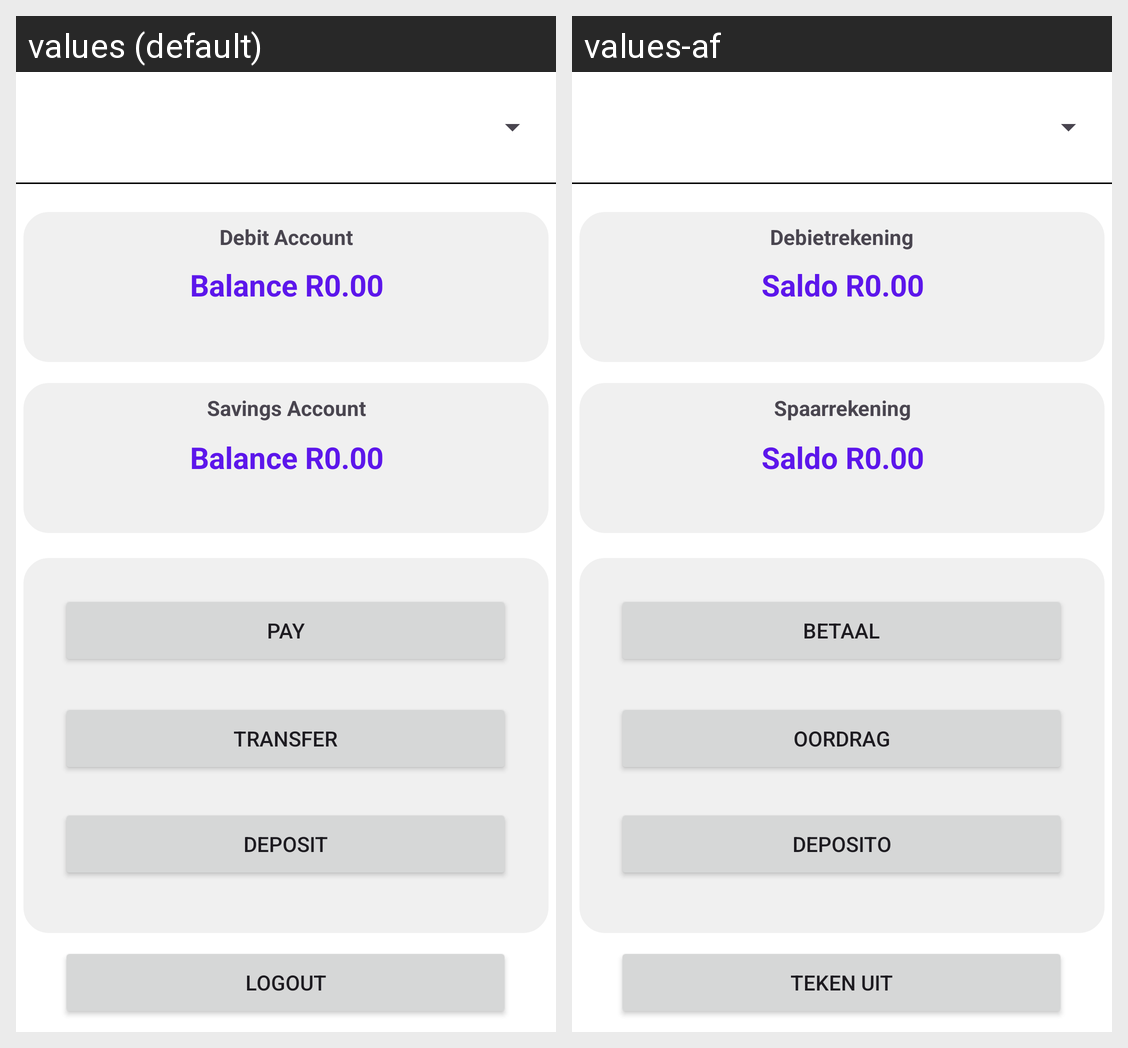

Locale-by-locale string values for the Android screen shown in this grid:
Android screen res/layout/activity_dashboard.xml rendered under 2 locales, left to right: values (default), values-af. Device: Nexus 5 (rendered at 1080×1920; each locale shown at half size, 540×960, under a caption strip naming it); theme Theme.ZenBank.
Strings drawn on this screen, with the default value and each locale's value (text and hints the layout hard-codes, and strings that could not be matched under every locale, appear in the picture but are not listed):

debit_account
  values: Debit Account
  values-af: Debietrekening

savings_account
  values: Savings Account
  values-af: Spaarrekening

balance_r0_00
  values: Balance R0.00
  values-af: Saldo R0.00

balance_r0_002
  values: Balance R0.00
  values-af: Saldo R0.00

transfer
  values: Transfer
  values-af: Oordrag

pay
  values: Pay
  values-af: Betaal

deposit3
  values: Deposit
  values-af: Deposito

logout
  values: Logout
  values-af: Teken uit
